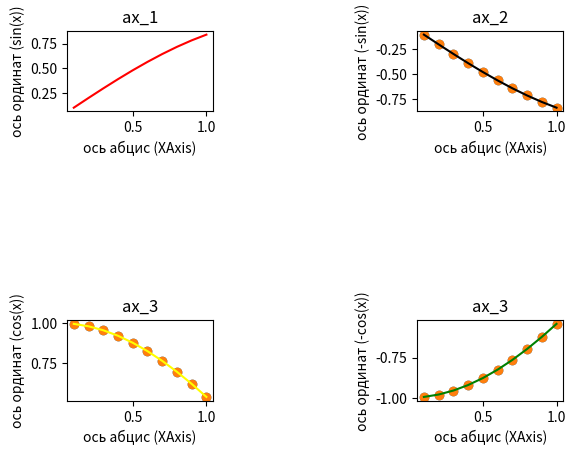

Generate this figure with matplotlib:
import math

import matplotlib.pyplot as plt
import numpy as np

fig = plt.figure()


ax_1 = fig.add_subplot(4,3,1)
ax_2 = fig.add_subplot(4,3,3)
ax_3 = fig.add_subplot(4,3,12)
ax_4 = fig.add_subplot(4,3,10)
x = [x/10 for x in range(1,11)]

y_1 = [math.sin(y) for y in x]
ax_1.set_title('ax_1')
ax_1.plot(x,y_1, "red")
# ax_1.scatter(x,y_1)
# ax_1.scatter(x, y_1)
ax_1.set_xlabel('ось абцис (XAxis)')
ax_1.set_ylabel('ось ординат (sin(x))')
y_2 = [- math.sin(y) for y in x]

ax_2.set_title('ax_2')
ax_2.plot(x,y_2, "black")
ax_2.scatter(x,y_2)
ax_2.scatter(x, y_2)
ax_2.set_xlabel('ось абцис (XAxis)')
ax_2.set_ylabel('ось ординат (-sin(x))')
y_3 = [- math.cos(y) for y in x]

ax_3.set_title('ax_3')
ax_3.plot(x,y_3, "green")
ax_3.scatter(x,y_3)
ax_3.scatter(x, y_3)
ax_3.set_xlabel('ось абцис (XAxis)')
ax_3.set_ylabel('ось ординат (-cos(x))')
y_4 = [math.cos(y) for y in x]

ax_4.set_title('ax_3')
ax_4.plot(x,y_4, "yellow")
ax_4.scatter(x,y_4)
ax_4.scatter(x, y_4)
ax_4.set_xlabel('ось абцис (XAxis)')
ax_4.set_ylabel('ось ординат (cos(x))')

plt.show()